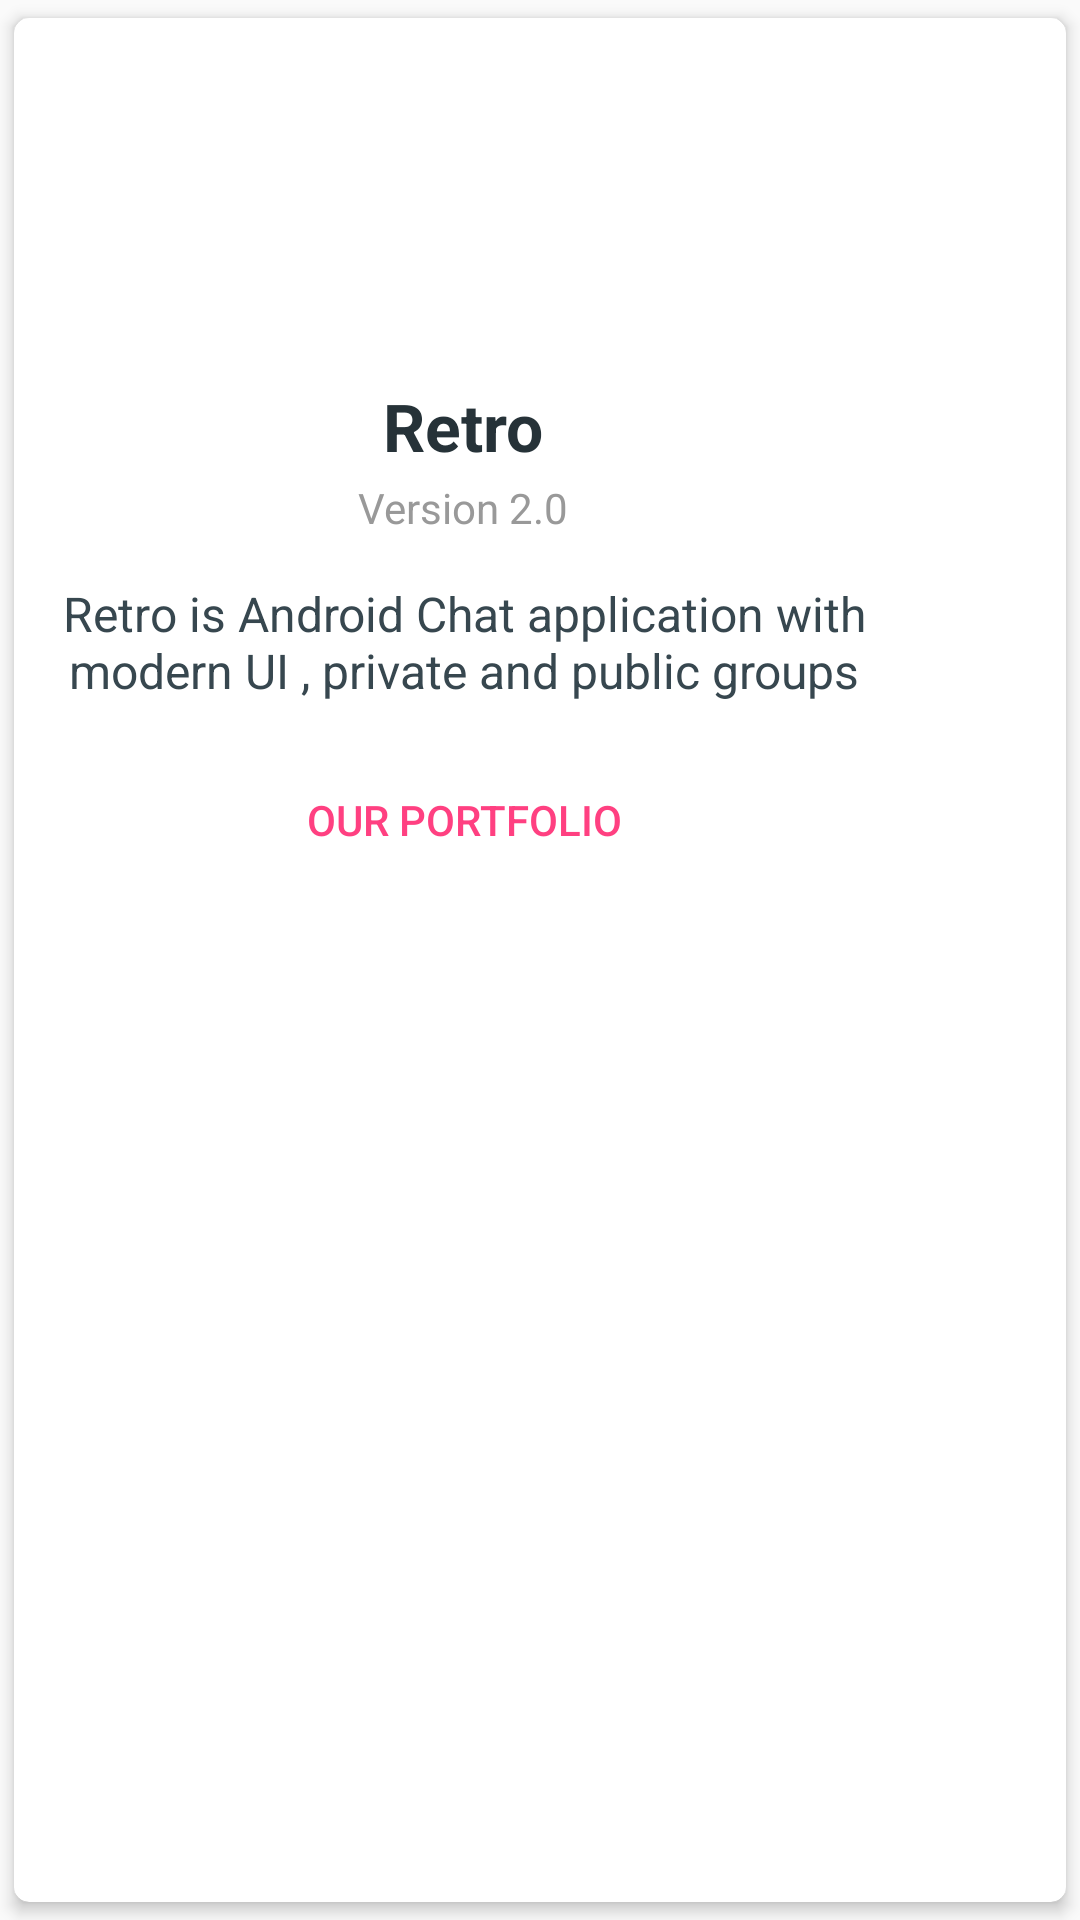

Layout XML and referenced resources for this Android screen:
<!-- AndroidManifest.xml: application theme Theme.Chats -->
<!-- res/layout/dialog_about.xml -->
<?xml version="1.0" encoding="utf-8"?>
<androidx.cardview.widget.CardView xmlns:android="http://schemas.android.com/apk/res/android"
    xmlns:app="http://schemas.android.com/apk/res-auto"
    android:layout_width="wrap_content"
    android:layout_height="wrap_content"
    app:cardBackgroundColor="@android:color/white"
    app:cardCornerRadius="@dimen/spacing_medium"
    app:cardElevation="3dp"
    app:cardUseCompatPadding="true">

    <LinearLayout
        android:layout_width="300dp"
        android:layout_height="wrap_content"
        android:orientation="vertical">

        <LinearLayout
            android:layout_width="match_parent"
            android:layout_height="?attr/actionBarSize"
            android:orientation="horizontal">

            <View
                android:layout_width="0dp"
                android:layout_height="0dp"
                android:layout_weight="1" />

            <ImageButton
                android:id="@+id/bt_close"
                android:layout_width="?attr/actionBarSize"
                android:layout_height="?attr/actionBarSize"
                android:background="?attr/selectableItemBackgroundBorderless"
                android:tint="@color/grey_20"
                app:srcCompat="@drawable/ic_close" />

        </LinearLayout>

        <LinearLayout
            android:layout_width="wrap_content"
            android:layout_height="wrap_content"
            android:layout_marginTop="-40dp"
            android:orientation="vertical"
            android:padding="@dimen/spacing_large">

            <LinearLayout
                android:layout_width="match_parent"
                android:layout_height="wrap_content"
                android:focusableInTouchMode="true"
                android:gravity="center"
                android:orientation="vertical"
                android:theme="@style/ThemeOverlay.AppCompat.Dark">

                <ImageView
                    android:id="@+id/imageView"
                    android:layout_width="80dp"
                    android:layout_height="80dp"
                    app:srcCompat="@drawable/r" />

                <TextView
                    android:layout_width="wrap_content"
                    android:layout_height="wrap_content"
                    android:layout_marginTop="@dimen/spacing_middle"
                    android:text="@string/app_name"
                    android:textAppearance="@style/TextAppearance.AppCompat.Large"
                    android:textColor="@color/grey_90"
                    android:textStyle="bold" />

                <TextView
                    android:id="@+id/tv_version"
                    android:layout_width="wrap_content"
                    android:layout_height="wrap_content"
                    android:layout_marginTop="@dimen/spacing_small"
                    android:text="Version 2.0"
                    android:textAppearance="@style/TextAppearance.AppCompat.Body1"
                    android:textColor="@color/grey_40" />

            </LinearLayout>

            <TextView
                android:layout_width="wrap_content"
                android:layout_height="wrap_content"
                android:layout_gravity="center"
                android:layout_marginTop="@dimen/spacing_large"
                android:autoLink="web"
                android:text="@string/about_text"
                android:textAlignment="center"
                android:textAppearance="@style/TextAppearance.AppCompat.Subhead"
                android:textColor="@color/grey_80" />

        </LinearLayout>

        <Button
            android:id="@+id/bt_portfolio"
            style="@style/Widget.AppCompat.Button.Borderless"
            android:layout_width="match_parent"
            android:layout_height="wrap_content"
            android:gravity="center"
            android:text="OUR PORTFOLIO"
            android:textColor="@color/colorAccent"
            app:fontFamily="sans-serif-medium" />











        <View
            android:layout_width="0dp"
            android:layout_height="@dimen/spacing_middle" />



















    </LinearLayout>

</androidx.cardview.widget.CardView>
<!-- resources referenced by this layout -->
<resources>
  <color name="colorAccent">#FF4081</color>
  <color name="colorPrimary">#018576</color>
  <color name="grey_20">#cccccc</color>
  <color name="grey_40">#999999</color>
  <color name="grey_80">#37474F</color>
  <color name="grey_90">#263238</color>
  <dimen name="spacing_large">15dp</dimen>
  <dimen name="spacing_medium">5dp</dimen>
  <dimen name="spacing_middle">10dp</dimen>
  <dimen name="spacing_small">3dp</dimen>
  <dimen name="spacing_xxlarge">50dp</dimen>
  <string name="about_text">Retro is Android Chat application with modern UI , private and public groups</string>
  <string name="app_name">Retro</string>
  <style name="RippleStyleWhite">
          <item name="mrl_rippleOverlay">true</item>
          <item name="mrl_rippleColor">#80FFFFFF</item>
          <item name="mrl_rippleHover">true</item>
          <item name="mrl_rippleAlpha">0.2</item>
      </style>
  <style name="Theme.Chats" parent="Theme.AppCompat.DayNight.NoActionBar">
          
          <item name="colorPrimary">@color/colorPrimary</item>
          <item name="colorPrimaryVariant">@color/colorPrimaryDark</item>
          <item name="colorOnPrimary">@color/white</item>
          
          <item name="colorSecondary">@color/teal_200</item>
          <item name="colorSecondaryVariant">@color/teal_700</item>
          <item name="colorOnSecondary">@color/black</item>
          
          <item name="android:statusBarColor">?attr/colorPrimaryVariant</item>
          <item name="windowActionBar">false</item>
          <item name="windowNoTitle">true</item>
          
      </style>
  <color name="colorPrimaryDark">#035149</color>
  <color name="white">#FFFFFFFF</color>
  <color name="teal_200">#80CBC4</color>
  <color name="teal_700">#00796B</color>
  <color name="black">#FF000000</color>
</resources>
